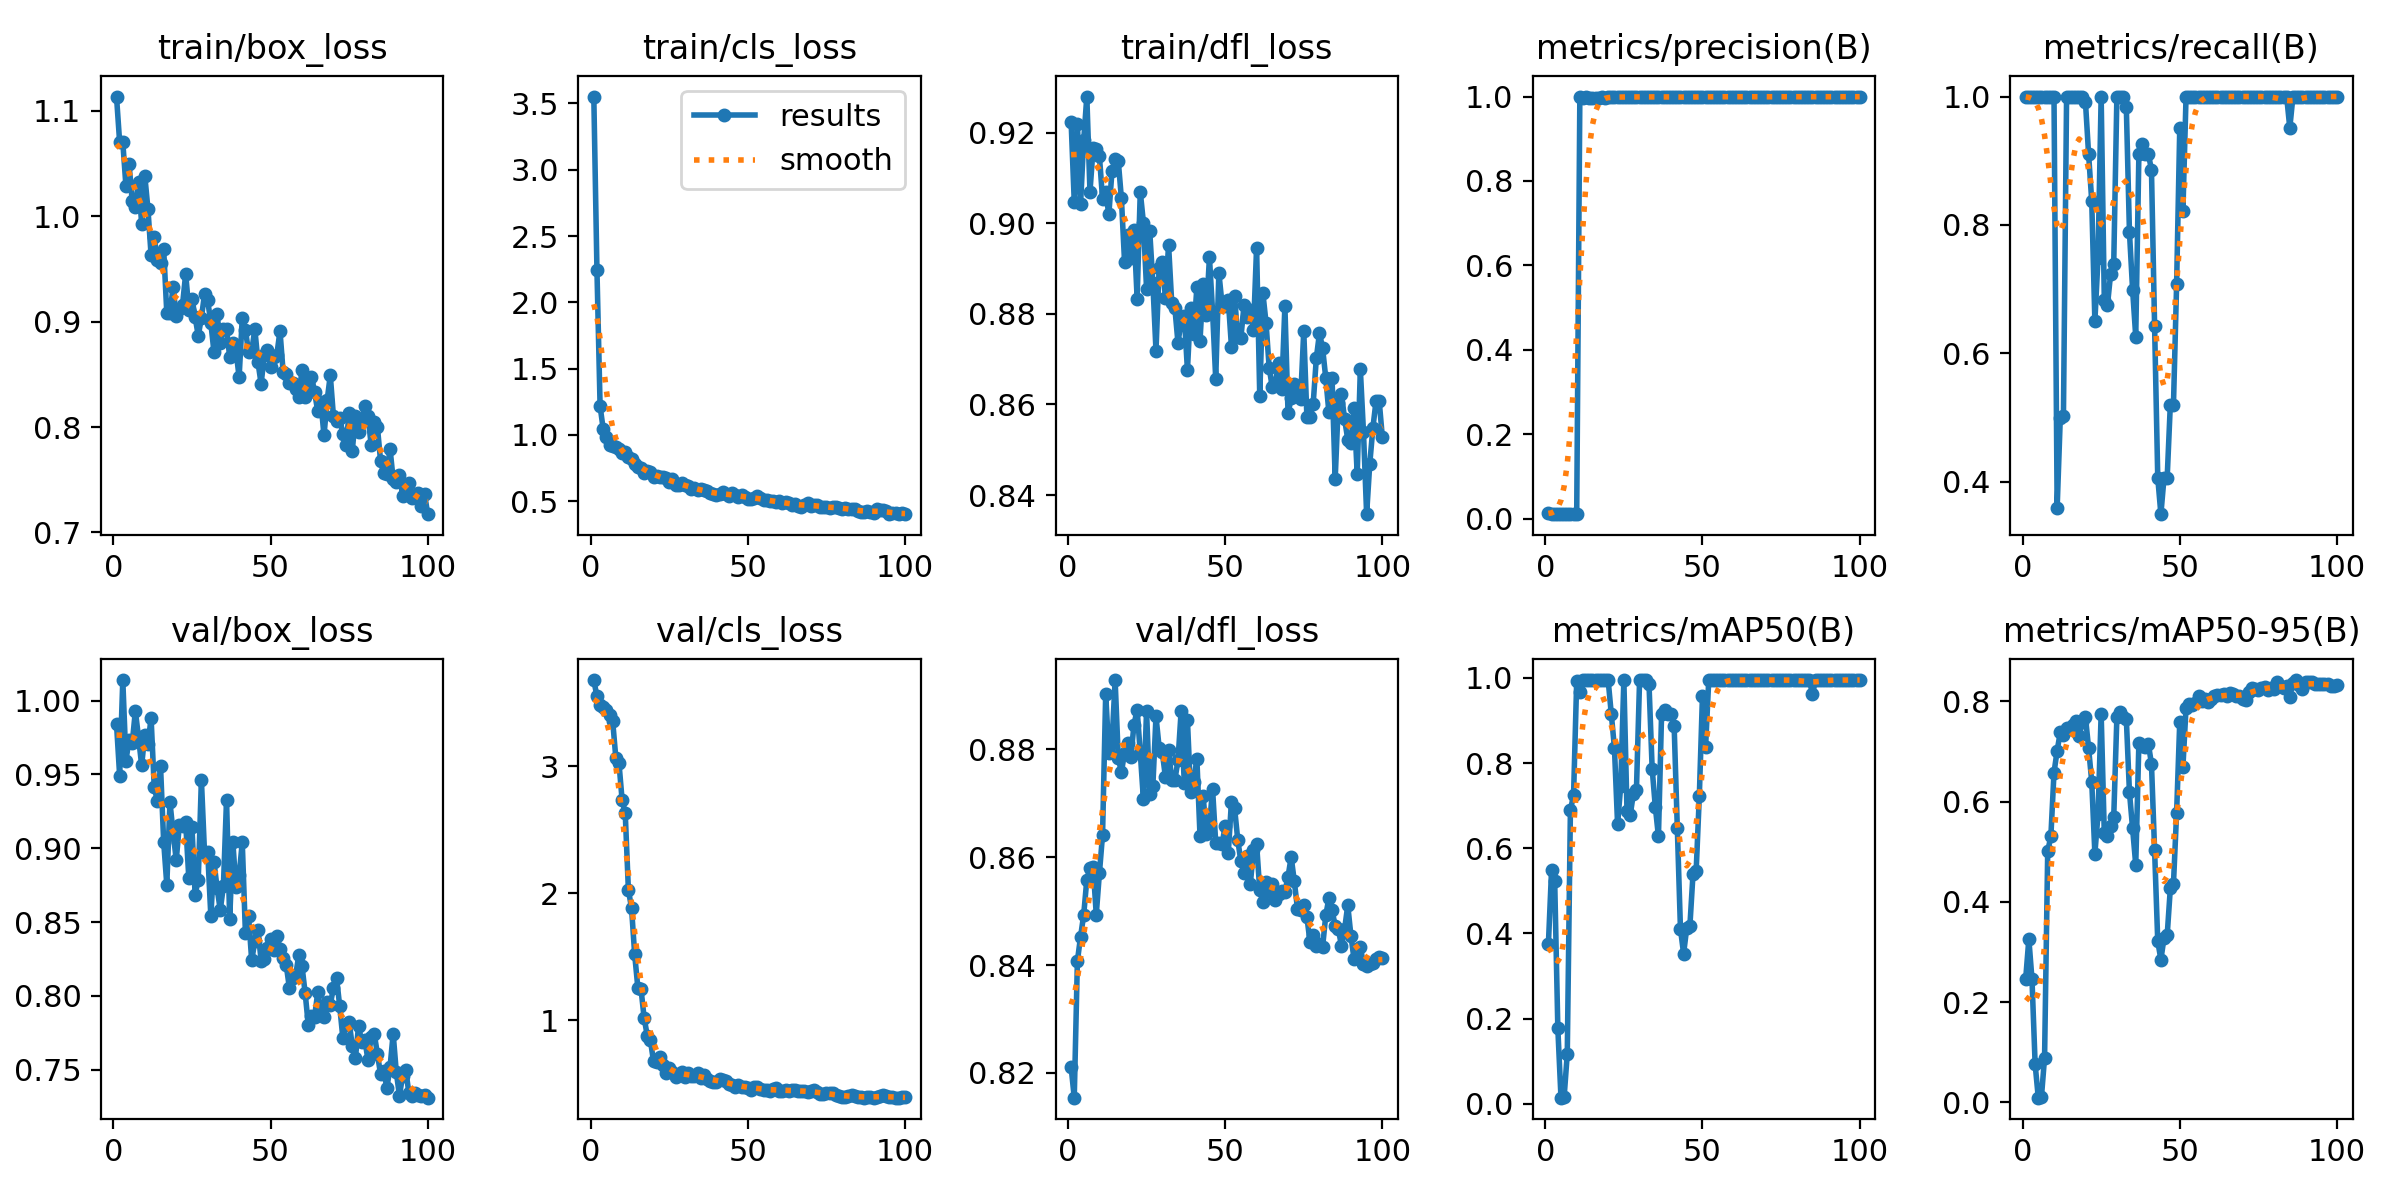

Values plotted in this chart, from the file beside it:
epoch, time, train/box_loss, train/cls_loss, train/dfl_loss, metrics/precision(B), metrics/recall(B), metrics/mAP50(B), metrics/mAP50-95(B), val/box_loss, val/cls_loss, val/dfl_loss, lr/pg0, lr/pg1, lr/pg2
1, 13.61, 1.114, 3.552, 0.9224, 0.01211, 1, 0.3753, 0.2469, 0.9841, 3.679, 0.8211, 0.0001167, 0.0001167, 0.0001167
2, 24.32, 1.07, 2.242, 0.9048, 0.01157, 1, 0.5482, 0.3257, 0.9492, 3.55, 0.8154, 0.0002476, 0.0002476, 0.0002476
3, 34.84, 1.07, 1.216, 0.922, 0.01058, 1, 0.5226, 0.2451, 1.014, 3.486, 0.8407, 0.0003758, 0.0003758, 0.0003758
4, 45.3, 1.028, 1.041, 0.9042, 0.01034, 1, 0.1766, 0.07581, 0.9594, 3.469, 0.8452, 0.0005014, 0.0005014, 0.0005014
5, 55.51, 1.05, 0.987, 0.9183, 0.01056, 1, 0.01405, 0.00928, 0.9735, 3.445, 0.8493, 0.0006244, 0.0006244, 0.0006244
6, 66.61, 1.014, 0.9254, 0.928, 0.01096, 1, 0.01535, 0.01045, 0.9712, 3.403, 0.8559, 0.0007447, 0.0007447, 0.0007447
7, 77.64, 1.008, 0.9166, 0.907, 0.01178, 1, 0.1173, 0.08926, 0.993, 3.358, 0.858, 0.0008624, 0.0008624, 0.0008624
8, 89.42, 1.033, 0.912, 0.9166, 0.0109, 1, 0.6898, 0.5012, 0.9751, 3.068, 0.8583, 0.0009774, 0.0009774, 0.0009774
9, 100.7, 0.9929, 0.8963, 0.9164, 0.0111, 1, 0.7242, 0.5304, 0.9562, 3.027, 0.8494, 0.00109, 0.00109, 0.00109
10, 112, 1.038, 0.8665, 0.9149, 0.01091, 1, 0.993, 0.6577, 0.9768, 2.736, 0.857, 0.0012, 0.0012, 0.0012
11, 125, 1.007, 0.8679, 0.9054, 1, 0.3593, 0.9668, 0.7015, 0.9703, 2.629, 0.8641, 0.001307, 0.001307, 0.001307
12, 137.3, 0.9631, 0.8295, 0.9068, 0.9976, 0.5, 0.995, 0.7382, 0.9883, 2.027, 0.8903, 0.001411, 0.001411, 0.001411
13, 151.2, 0.98, 0.8156, 0.902, 0.9987, 0.5029, 0.995, 0.7336, 0.9414, 1.885, 0.8794, 0.001469, 0.001469, 0.001469
14, 166, 0.9583, 0.7786, 0.9115, 0.9964, 0.9995, 0.995, 0.7465, 0.9319, 1.52, 0.8811, 0.001452, 0.001452, 0.001452
15, 181.7, 0.9555, 0.7602, 0.9143, 0.9968, 1, 0.995, 0.7454, 0.9556, 1.259, 0.8929, 0.001436, 0.001436, 0.001436
16, 198.9, 0.9688, 0.7531, 0.9138, 0.9968, 1, 0.995, 0.7532, 0.9045, 1.251, 0.8784, 0.001419, 0.001419, 0.001419
17, 215.8, 0.9081, 0.713, 0.9055, 0.9973, 1, 0.995, 0.7603, 0.8752, 1.022, 0.8758, 0.001403, 0.001403, 0.001403
18, 234.6, 0.9084, 0.7243, 0.8915, 0.9978, 1, 0.995, 0.7308, 0.9312, 0.88, 0.8793, 0.001386, 0.001386, 0.001386
19, 253.7, 0.9329, 0.7233, 0.8975, 0.9963, 1, 0.995, 0.7583, 0.9106, 0.8438, 0.8812, 0.00137, 0.00137, 0.00137
20, 274.5, 0.9051, 0.6834, 0.8923, 0.9992, 0.9919, 0.995, 0.7691, 0.892, 0.6776, 0.8786, 0.001353, 0.001353, 0.001353
21, 297.8, 0.9123, 0.6892, 0.8985, 0.9992, 0.9106, 0.9155, 0.7067, 0.9159, 0.6744, 0.8846, 0.001337, 0.001337, 0.001337
22, 325.1, 0.916, 0.6789, 0.8834, 0.998, 0.8374, 0.836, 0.6397, 0.9149, 0.7147, 0.8873, 0.00132, 0.00132, 0.00132
23, 351, 0.9453, 0.6853, 0.907, 0.999, 0.6504, 0.657, 0.4963, 0.9174, 0.6459, 0.8794, 0.001304, 0.001304, 0.001304
24, 378.6, 0.9114, 0.6722, 0.9001, 0.999, 0.748, 0.7465, 0.5742, 0.8795, 0.5874, 0.8707, 0.001287, 0.001287, 0.001287
25, 403.1, 0.9218, 0.6452, 0.8855, 0.9992, 1, 0.995, 0.7746, 0.9143, 0.6289, 0.8871, 0.001271, 0.001271, 0.001271
26, 431, 0.9045, 0.6656, 0.8984, 0.999, 0.6829, 0.6869, 0.5368, 0.8685, 0.5916, 0.8717, 0.001254, 0.001254, 0.001254
27, 457.7, 0.8866, 0.625, 0.8868, 0.9994, 0.6748, 0.6769, 0.531, 0.8786, 0.5571, 0.8732, 0.001238, 0.001238, 0.001238
28, 485.9, 0.9035, 0.6248, 0.8719, 0.9987, 0.7236, 0.7265, 0.5519, 0.9464, 0.5762, 0.8861, 0.001221, 0.001221, 0.001221
29, 515.9, 0.9261, 0.6348, 0.8901, 0.9986, 0.7398, 0.7365, 0.5692, 0.8967, 0.5965, 0.8803, 0.001205, 0.001205, 0.001205
30, 536.5, 0.9203, 0.6232, 0.8914, 0.9996, 1, 0.995, 0.768, 0.8976, 0.5547, 0.8794, 0.001188, 0.001188, 0.001188
31, 553.5, 0.8989, 0.6121, 0.8835, 0.9992, 1, 0.995, 0.778, 0.8543, 0.5888, 0.8749, 0.001172, 0.001172, 0.001172
32, 568.5, 0.8712, 0.5911, 0.8952, 0.999, 1, 0.995, 0.769, 0.8908, 0.5594, 0.8799, 0.001155, 0.001155, 0.001155
33, 591.4, 0.9075, 0.5978, 0.8825, 0.9994, 0.9837, 0.9851, 0.7651, 0.873, 0.5644, 0.8744, 0.001139, 0.001139, 0.001139
34, 617.6, 0.8796, 0.5849, 0.8813, 0.9993, 0.7886, 0.7871, 0.6186, 0.8581, 0.5879, 0.8743, 0.001122, 0.001122, 0.001122
35, 644.2, 0.8934, 0.5915, 0.8736, 0.9992, 0.6992, 0.6976, 0.5463, 0.8742, 0.5457, 0.878, 0.001106, 0.001106, 0.001106
36, 674.3, 0.8931, 0.5815, 0.8785, 0.9988, 0.626, 0.6278, 0.4737, 0.9329, 0.5667, 0.8871, 0.001089, 0.001089, 0.001089
37, 699, 0.8667, 0.5735, 0.8796, 0.999, 0.9106, 0.9157, 0.7173, 0.8519, 0.5394, 0.8737, 0.001073, 0.001073, 0.001073
38, 737.8, 0.88, 0.5638, 0.8676, 0.9994, 0.9268, 0.9256, 0.7113, 0.9043, 0.5225, 0.8854, 0.001056, 0.001056, 0.001056
39, 771.8, 0.8726, 0.5517, 0.8813, 0.9995, 0.9106, 0.9158, 0.7081, 0.8734, 0.518, 0.8721, 0.00104, 0.00104, 0.00104
40, 805.2, 0.8472, 0.5457, 0.8754, 0.9989, 0.9106, 0.9158, 0.7153, 0.8815, 0.518, 0.874, 0.001023, 0.001023, 0.001023
41, 841.6, 0.9036, 0.5554, 0.8859, 0.9995, 0.8862, 0.8861, 0.6753, 0.904, 0.5375, 0.8783, 0.001007, 0.001007, 0.001007
42, 878.9, 0.892, 0.568, 0.874, 0.9986, 0.6423, 0.6483, 0.5024, 0.8428, 0.5335, 0.864, 0.0009904, 0.0009904, 0.0009904
43, 918.5, 0.8715, 0.5558, 0.8865, 0.9982, 0.4065, 0.4108, 0.3213, 0.8544, 0.5232, 0.8714, 0.0009739, 0.0009739, 0.0009739
44, 963.7, 0.8721, 0.5393, 0.8797, 0.9986, 0.3496, 0.3523, 0.2847, 0.824, 0.5024, 0.8643, 0.0009574, 0.0009574, 0.0009574
45, 1012, 0.893, 0.5623, 0.8925, 0.9989, 0.4065, 0.4127, 0.3282, 0.837, 0.4934, 0.8658, 0.0009409, 0.0009409, 0.0009409
46, 1065, 0.8615, 0.5445, 0.8804, 0.998, 0.4065, 0.4171, 0.3333, 0.8448, 0.4774, 0.8726, 0.0009244, 0.0009244, 0.0009244
47, 1113, 0.8409, 0.5325, 0.8656, 0.999, 0.5203, 0.5404, 0.4267, 0.8236, 0.4908, 0.8626, 0.0009078, 0.0009078, 0.0009078
48, 1155, 0.8681, 0.5455, 0.8891, 0.9992, 0.5203, 0.5469, 0.4362, 0.8251, 0.4782, 0.8626, 0.0008913, 0.0008913, 0.0008913
49, 1191, 0.8731, 0.5306, 0.8822, 0.9991, 0.7073, 0.7219, 0.5777, 0.8325, 0.4781, 0.8624, 0.0008748, 0.0008748, 0.0008748
50, 1219, 0.8569, 0.5193, 0.8817, 0.9995, 0.9512, 0.9578, 0.759, 0.8386, 0.4695, 0.8658, 0.0008583, 0.0008583, 0.0008583
51, 1535, 0.8661, 0.5186, 0.8831, 0.9995, 0.8211, 0.8388, 0.6685, 0.8314, 0.4538, 0.8608, 0.0008418, 0.0008418, 0.0008418
52, 1556, 0.8687, 0.5211, 0.8728, 0.9992, 1, 0.995, 0.7875, 0.8408, 0.4779, 0.8703, 0.0008253, 0.0008253, 0.0008253
53, 1576, 0.8912, 0.5357, 0.8839, 0.9993, 1, 0.995, 0.7944, 0.8318, 0.4781, 0.8691, 0.0008088, 0.0008088, 0.0008088
54, 1600, 0.8522, 0.5272, 0.8749, 0.9994, 1, 0.995, 0.7932, 0.8256, 0.4588, 0.8633, 0.0007923, 0.0007923, 0.0007923
55, 1620, 0.8505, 0.5048, 0.8747, 0.9995, 1, 0.995, 0.7961, 0.8206, 0.454, 0.8592, 0.0007758, 0.0007758, 0.0007758
56, 1644, 0.8417, 0.5078, 0.8819, 0.9994, 1, 0.995, 0.8103, 0.8053, 0.4497, 0.8571, 0.0007593, 0.0007593, 0.0007593
57, 1662, 0.842, 0.5028, 0.8792, 0.9996, 1, 0.995, 0.8013, 0.8121, 0.4422, 0.8601, 0.0007428, 0.0007428, 0.0007428
58, 1680, 0.8356, 0.4995, 0.8809, 0.9996, 1, 0.995, 0.8047, 0.814, 0.4613, 0.855, 0.0007263, 0.0007263, 0.0007263
59, 1695, 0.8288, 0.493, 0.8764, 0.9996, 1, 0.995, 0.7978, 0.8279, 0.4657, 0.8613, 0.0007098, 0.0007098, 0.0007098
60, 1710, 0.8541, 0.4972, 0.8946, 0.9996, 1, 0.995, 0.8049, 0.8203, 0.4466, 0.8625, 0.0006933, 0.0006933, 0.0006933
... 40 more rows
